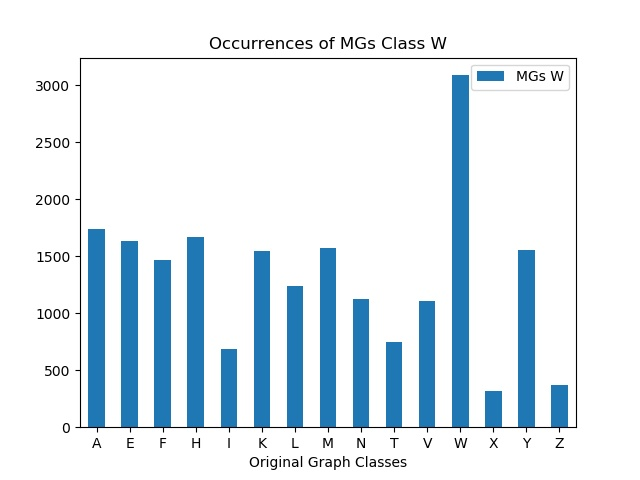

Values plotted in this chart, from the file beside it:
, MGs W
A, 1736
E, 1637
F, 1464
H, 1670
I, 684
K, 1550
L, 1238
M, 1569
N, 1125
T, 750
V, 1108
W, 3089
X, 320
Y, 1558
Z, 373
